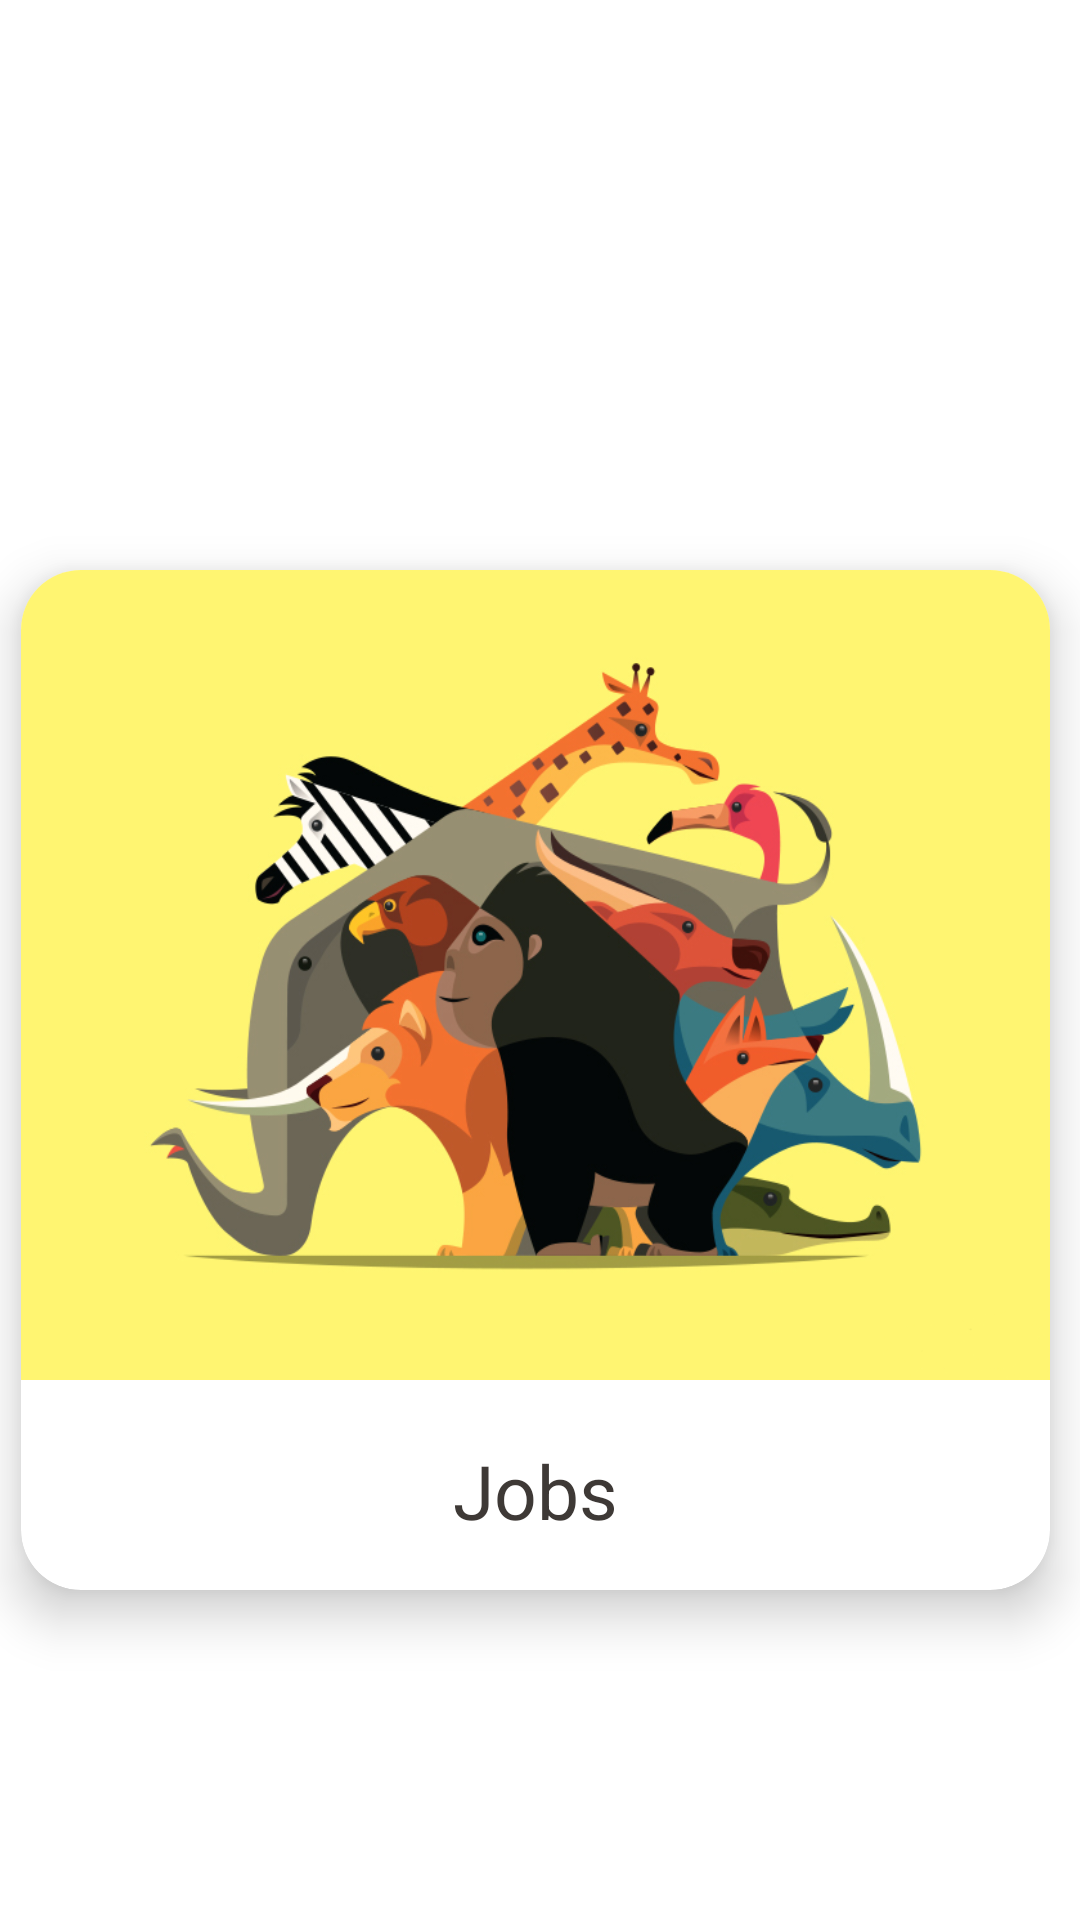

Android layout source for this screen:
<!-- AndroidManifest.xml: application theme Theme.Knowledge_Enhancer.NoActionBar -->
<!-- res/layout/vocab_menu_item.xml -->
<?xml version="1.0" encoding="utf-8"?>
<LinearLayout xmlns:android="http://schemas.android.com/apk/res/android"
    xmlns:app="http://schemas.android.com/apk/res-auto"
    android:orientation="vertical"
    android:layout_width="match_parent"
    android:layout_height="match_parent"
    android:gravity="bottom">

    <androidx.cardview.widget.CardView
        android:layout_width="match_parent"
        android:layout_height="wrap_content"
        app:cardCornerRadius="20dp"
        android:layout_marginRight="10dp"
        android:layout_marginTop="10dp"
        android:layout_marginLeft="7dp"
        android:translationY="-110dp"
        app:cardElevation="10dp"
        app:cardPreventCornerOverlap="false">

        <RelativeLayout
            android:layout_width="match_parent"
            android:layout_height="340dp">

            <ImageView
                android:id="@+id/vocab_menu_item_image"
                android:layout_width="match_parent"
                android:layout_height="270dp"
                android:scaleType="fitXY"
                android:src="@drawable/animals" />

            <TextView
                android:id="@+id/vocab_menu_item_text"
                android:layout_width="wrap_content"
                android:layout_height="wrap_content"
                android:textColor="#3E3936"
                android:layout_below="@id/vocab_menu_item_image"
                android:layout_marginTop="20dp"
                android:text="Jobs"
                android:textSize="25sp"
                android:layout_alignParentBottom="true"
                android:layout_centerHorizontal="true"/>

        </RelativeLayout>

    </androidx.cardview.widget.CardView>

</LinearLayout>
<!-- resources referenced by this layout -->
<resources>
  <!-- drawable animals: png bitmap (drawable, 220541 bytes) -->
  <style name="Theme.Knowledge_Enhancer.NoActionBar">
          <item name="windowActionBar">false</item>
          <item name="windowNoTitle">true</item>
          <item name="android:windowDrawsSystemBarBackgrounds">true</item>
          <item name="android:statusBarColor">@android:color/transparent</item>
          <item name="android:windowTranslucentStatus">true</item>
      </style>
</resources>
